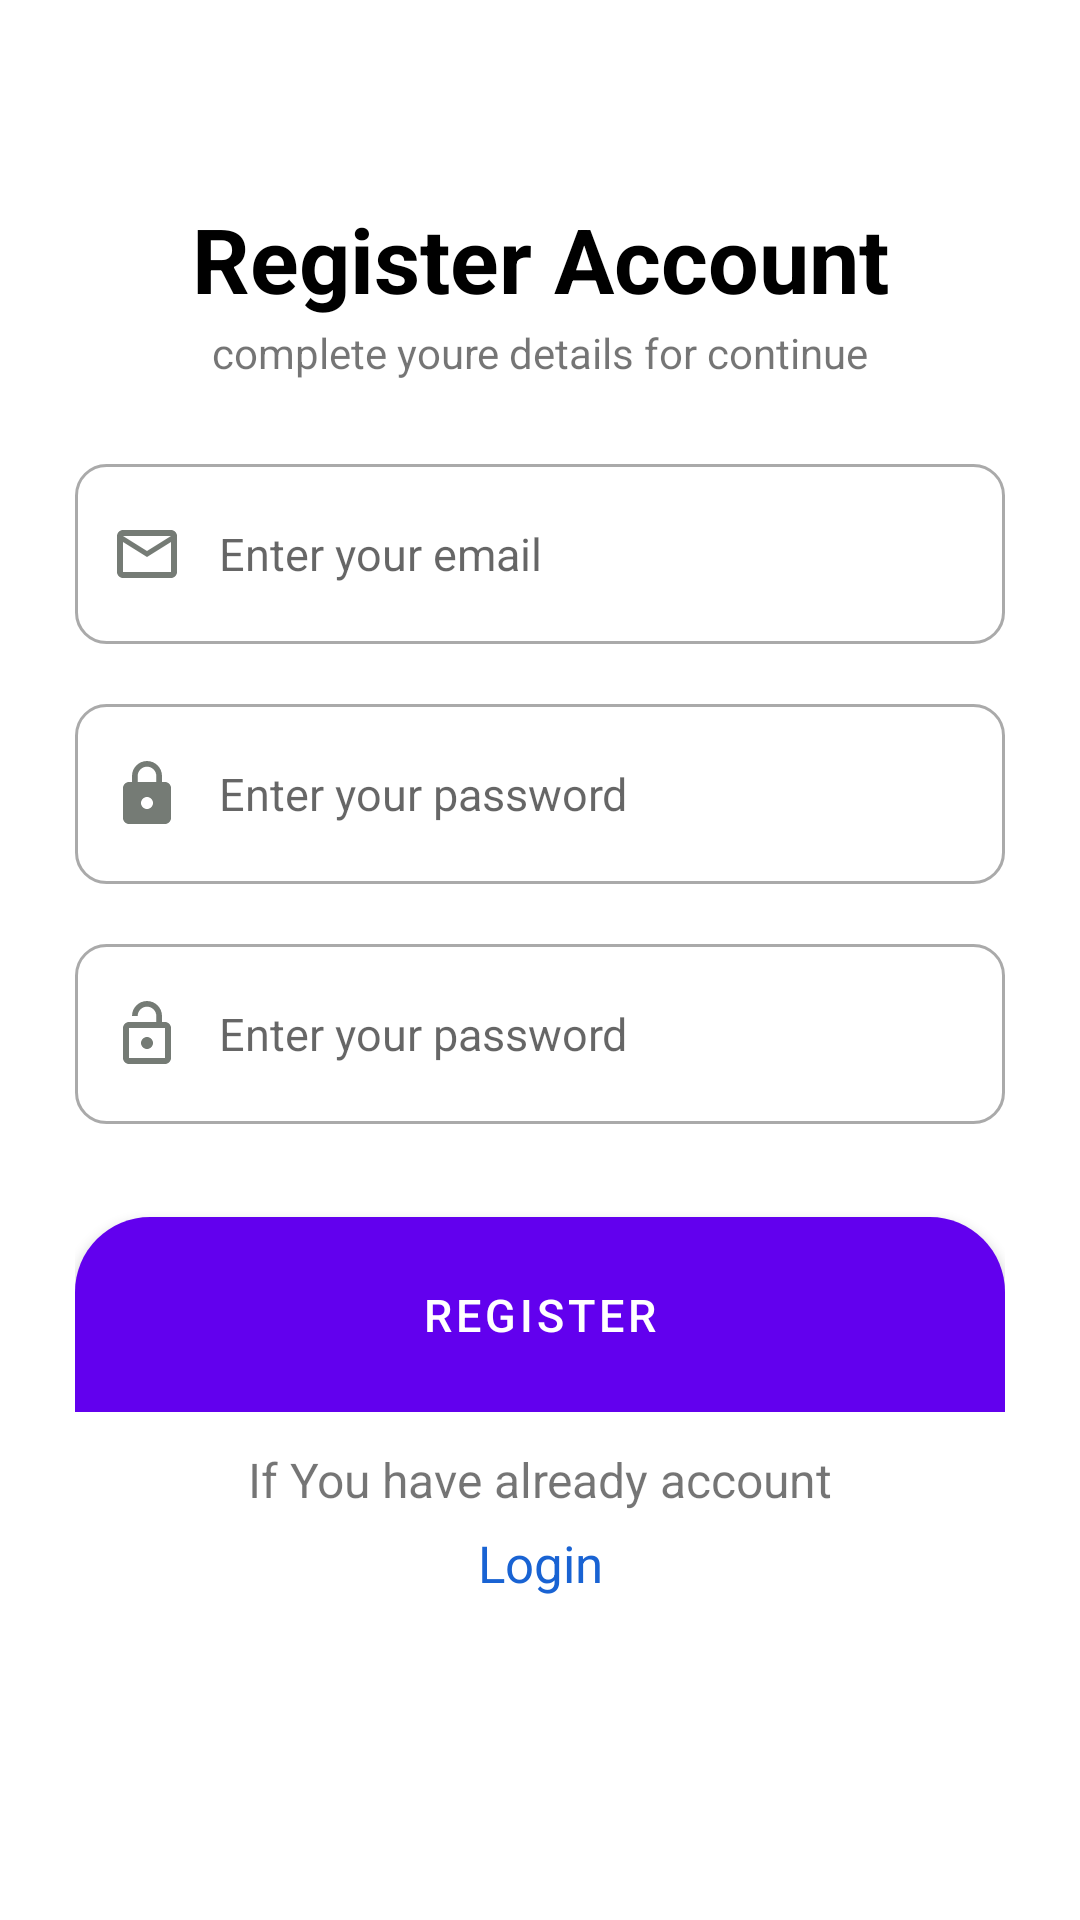

Reconstruct the res/layout file that produces this screen, plus the resources it refers to.
<!-- AndroidManifest.xml: application theme Theme.CCMDA -->
<!-- res/layout/activity_sign_up.xml -->
<?xml version="1.0" encoding="utf-8"?>
<androidx.constraintlayout.widget.ConstraintLayout xmlns:android="http://schemas.android.com/apk/res/android"
    xmlns:app="http://schemas.android.com/apk/res-auto"
    xmlns:tools="http://schemas.android.com/tools"
    android:layout_width="match_parent"
    android:layout_height="match_parent"
    tools:context=".SignUp">


    <TextView
        android:id="@+id/txt"
        android:layout_width="match_parent"
        android:layout_height="wrap_content"
        android:text="Register Account"
        android:textAlignment="center"
        android:textColor="#000000"
        android:textSize="30dp"
        android:textStyle="bold"
        app:layout_constraintBottom_toBottomOf="parent"
        app:layout_constraintStart_toStartOf="parent"
        app:layout_constraintTop_toTopOf="parent"
        app:layout_constraintVertical_bias="0.110000014" />

    <TextView
        android:id="@+id/txt2"
        android:layout_width="wrap_content"
        android:layout_height="wrap_content"
        android:layout_marginTop="42dp"
        android:text="complete youre details for continue"
        android:textAlignment="center"
        android:textSize="14dp"
        app:layout_constraintBottom_toBottomOf="parent"
        app:layout_constraintEnd_toEndOf="parent"
        app:layout_constraintStart_toStartOf="parent"
        app:layout_constraintTop_toTopOf="@+id/txt"
        app:layout_constraintVertical_bias="0.0" />

    <RelativeLayout
        android:id="@+id/relativeLayout"
        android:layout_width="match_parent"
        android:layout_height="wrap_content"
        android:gravity="center"
        android:paddingHorizontal="25dp"
        app:layout_constraintBottom_toBottomOf="parent"
        app:layout_constraintTop_toBottomOf="@+id/txt2"
        app:layout_constraintVertical_bias="0.13999999"
        tools:layout_editor_absoluteX="-28dp">

        <EditText
            android:id="@+id/txtUsername"
            android:layout_width="match_parent"
            android:layout_height="60dp"
            android:background="@drawable/custom_input"
            android:drawableStart="@drawable/mail"
            android:drawablePadding="12dp"
            android:ems="10"
            android:hint="Enter your email"
            android:inputType="textEmailAddress"
            android:paddingStart="12dp"
            android:textSize="15dp" />

        <EditText
            android:id="@+id/txtPassword"
            android:layout_width="match_parent"
            android:layout_height="60dp"
            android:layout_below="@+id/txtUsername"
            android:layout_marginTop="20dp"
            android:background="@drawable/custom_input"
            android:drawableStart="@drawable/password"
            android:drawablePadding="12dp"
            android:ems="10"
            android:hint="Enter your password"
            android:inputType="textPassword"
            android:paddingStart="12dp"
            android:textSize="15dp" />

        <EditText
            android:id="@+id/txtConfirmPassword"
            android:layout_width="match_parent"
            android:layout_height="60dp"
            android:layout_below="@+id/txtPassword"
            android:layout_marginTop="20dp"
            android:background="@drawable/custom_input"
            android:drawableStart="@drawable/passowrd2"
            android:drawablePadding="12dp"
            android:ems="10"
            android:hint="Enter your password"
            android:inputType="textPassword"
            android:paddingStart="12dp"
            android:textSize="15dp" />

        <Button
            android:id="@+id/medcenterButton"
            android:layout_width="match_parent"
            android:layout_height="65dp"
            android:layout_below="@+id/txtConfirmPassword"
            android:layout_marginTop="31dp"
            android:background="@drawable/signupbutton"
            android:text="Register"
            android:textColor="#ffff"
            android:textSize="15dp" />
    </RelativeLayout>

    <TextView
        android:id="@+id/txt3"
        android:layout_width="match_parent"
        android:layout_height="wrap_content"
        android:text="If You have already account"
        android:textAlignment="center"
        android:textSize="16dp"
        app:layout_constraintBottom_toBottomOf="parent"
        app:layout_constraintEnd_toEndOf="parent"
        app:layout_constraintStart_toStartOf="parent"
        app:layout_constraintTop_toBottomOf="@+id/relativeLayout"
        app:layout_constraintVertical_bias="0.07999998" />

    <TextView
        android:id="@+id/txtLogin"
        android:layout_width="match_parent"
        android:layout_height="wrap_content"
        android:layout_below="@+id/txt3"
        android:text="Login"
        android:textAlignment="center"
        android:textColor="#1963D3"
        android:textSize="17dp"
        app:layout_constraintBottom_toBottomOf="parent"
        app:layout_constraintEnd_toEndOf="parent"
        app:layout_constraintStart_toStartOf="parent"
        app:layout_constraintTop_toBottomOf="@+id/txt3"
        app:layout_constraintVertical_bias="0.050000012" />
</androidx.constraintlayout.widget.ConstraintLayout>
<!-- resources referenced by this layout -->
<resources>
  <!-- drawable custom_input (drawable-v24) -->
  <?xml version="1.0" encoding="utf-8"?>
  <selector xmlns:android="http://schemas.android.com/apk/res/android">
  
      <item android:state_enabled="true" android:state_focused="true">
  
          <shape android:shape="rectangle">
              <corners android:radius="10dp" />
              <stroke android:width="1dp" android:color="#1D98A3" />
          </shape>
      </item>
  
      <item android:state_enabled="true">
  
          <shape android:shape="rectangle">
              <corners android:radius="10dp" />
              <stroke android:width="1dp" android:color="@android:color/darker_gray" />
          </shape>
      </item>
  
  </selector>
  <!-- drawable mail (drawable-v24) -->
  <vector xmlns:android="http://schemas.android.com/apk/res/android"
      android:width="24dp"
      android:height="24dp"
      android:tint="#757B75"
      android:viewportWidth="24"
      android:viewportHeight="24">
      <path
          android:fillColor="@android:color/white"
          android:pathData="M20,4L4,4c-1.1,0 -1.99,0.9 -1.99,2L2,18c0,1.1 0.9,2 2,2h16c1.1,0 2,-0.9 2,-2L22,6c0,-1.1 -0.9,-2 -2,-2zM20,18L4,18L4,8l8,5 8,-5v10zM12,11L4,6h16l-8,5z" />
  </vector>
  <!-- drawable passowrd2 (drawable-v24) -->
  <vector xmlns:android="http://schemas.android.com/apk/res/android"
      android:width="24dp"
      android:height="24dp"
      android:tint="#757B75"
      android:viewportWidth="24"
      android:viewportHeight="24">
      <path
          android:fillColor="@android:color/white"
          android:pathData="M12,17c1.1,0 2,-0.9 2,-2s-0.9,-2 -2,-2 -2,0.9 -2,2 0.9,2 2,2zM18,8h-1L17,6c0,-2.76 -2.24,-5 -5,-5S7,3.24 7,6h1.9c0,-1.71 1.39,-3.1 3.1,-3.1 1.71,0 3.1,1.39 3.1,3.1v2L6,8c-1.1,0 -2,0.9 -2,2v10c0,1.1 0.9,2 2,2h12c1.1,0 2,-0.9 2,-2L20,10c0,-1.1 -0.9,-2 -2,-2zM18,20L6,20L6,10h12v10z" />
  </vector>
  <!-- drawable password (drawable-v24) -->
  <vector xmlns:android="http://schemas.android.com/apk/res/android"
      android:width="24dp"
      android:height="24dp"
      android:tint="#757B75"
      android:viewportWidth="24"
      android:viewportHeight="24">
      <path
          android:fillColor="@android:color/white"
          android:pathData="M18,8h-1L17,6c0,-2.76 -2.24,-5 -5,-5S7,3.24 7,6v2L6,8c-1.1,0 -2,0.9 -2,2v10c0,1.1 0.9,2 2,2h12c1.1,0 2,-0.9 2,-2L20,10c0,-1.1 -0.9,-2 -2,-2zM12,17c-1.1,0 -2,-0.9 -2,-2s0.9,-2 2,-2 2,0.9 2,2 -0.9,2 -2,2zM15.1,8L8.9,8L8.9,6c0,-1.71 1.39,-3.1 3.1,-3.1 1.71,0 3.1,1.39 3.1,3.1v2z" />
  </vector>
  <!-- drawable signupbutton (drawable-v24) -->
  <?xml version="1.0" encoding="utf-8"?>
  <shape xmlns:android="http://schemas.android.com/apk/res/android">
      <gradient
          android:endColor="#21ACFF"
          android:startColor="#2AF590"
          android:type="linear" />
      <corners
          android:topLeftRadius="25dp"
          android:topRightRadius="25dp" />
  
  
  </shape>
  <style name="Theme.CCMDA" parent="Theme.MaterialComponents.DayNight.DarkActionBar">
          
          <item name="colorPrimary">@color/purple_500</item>
          <item name="colorPrimaryVariant">@color/purple_700</item>
          <item name="colorOnPrimary">@color/white</item>
          
          <item name="colorSecondary">@color/teal_200</item>
          <item name="colorSecondaryVariant">@color/teal_700</item>
          <item name="colorOnSecondary">@color/black</item>
          
          <item name="android:statusBarColor" tools:targetApi="l">?attr/colorPrimaryVariant</item>
          
      </style>
  <!-- not gathered from this repository: default colours our renderer supplied (Android Studio template values) -->
  <color name="purple_500">#FF6200EE</color>
  <color name="purple_700">#FF3700B3</color>
  <color name="teal_200">#FF03DAC5</color>
  <color name="teal_700">#FF018786</color>
  <color name="black">#FF000000</color>
  <color name="white">#FFFFFFFF</color>
</resources>
